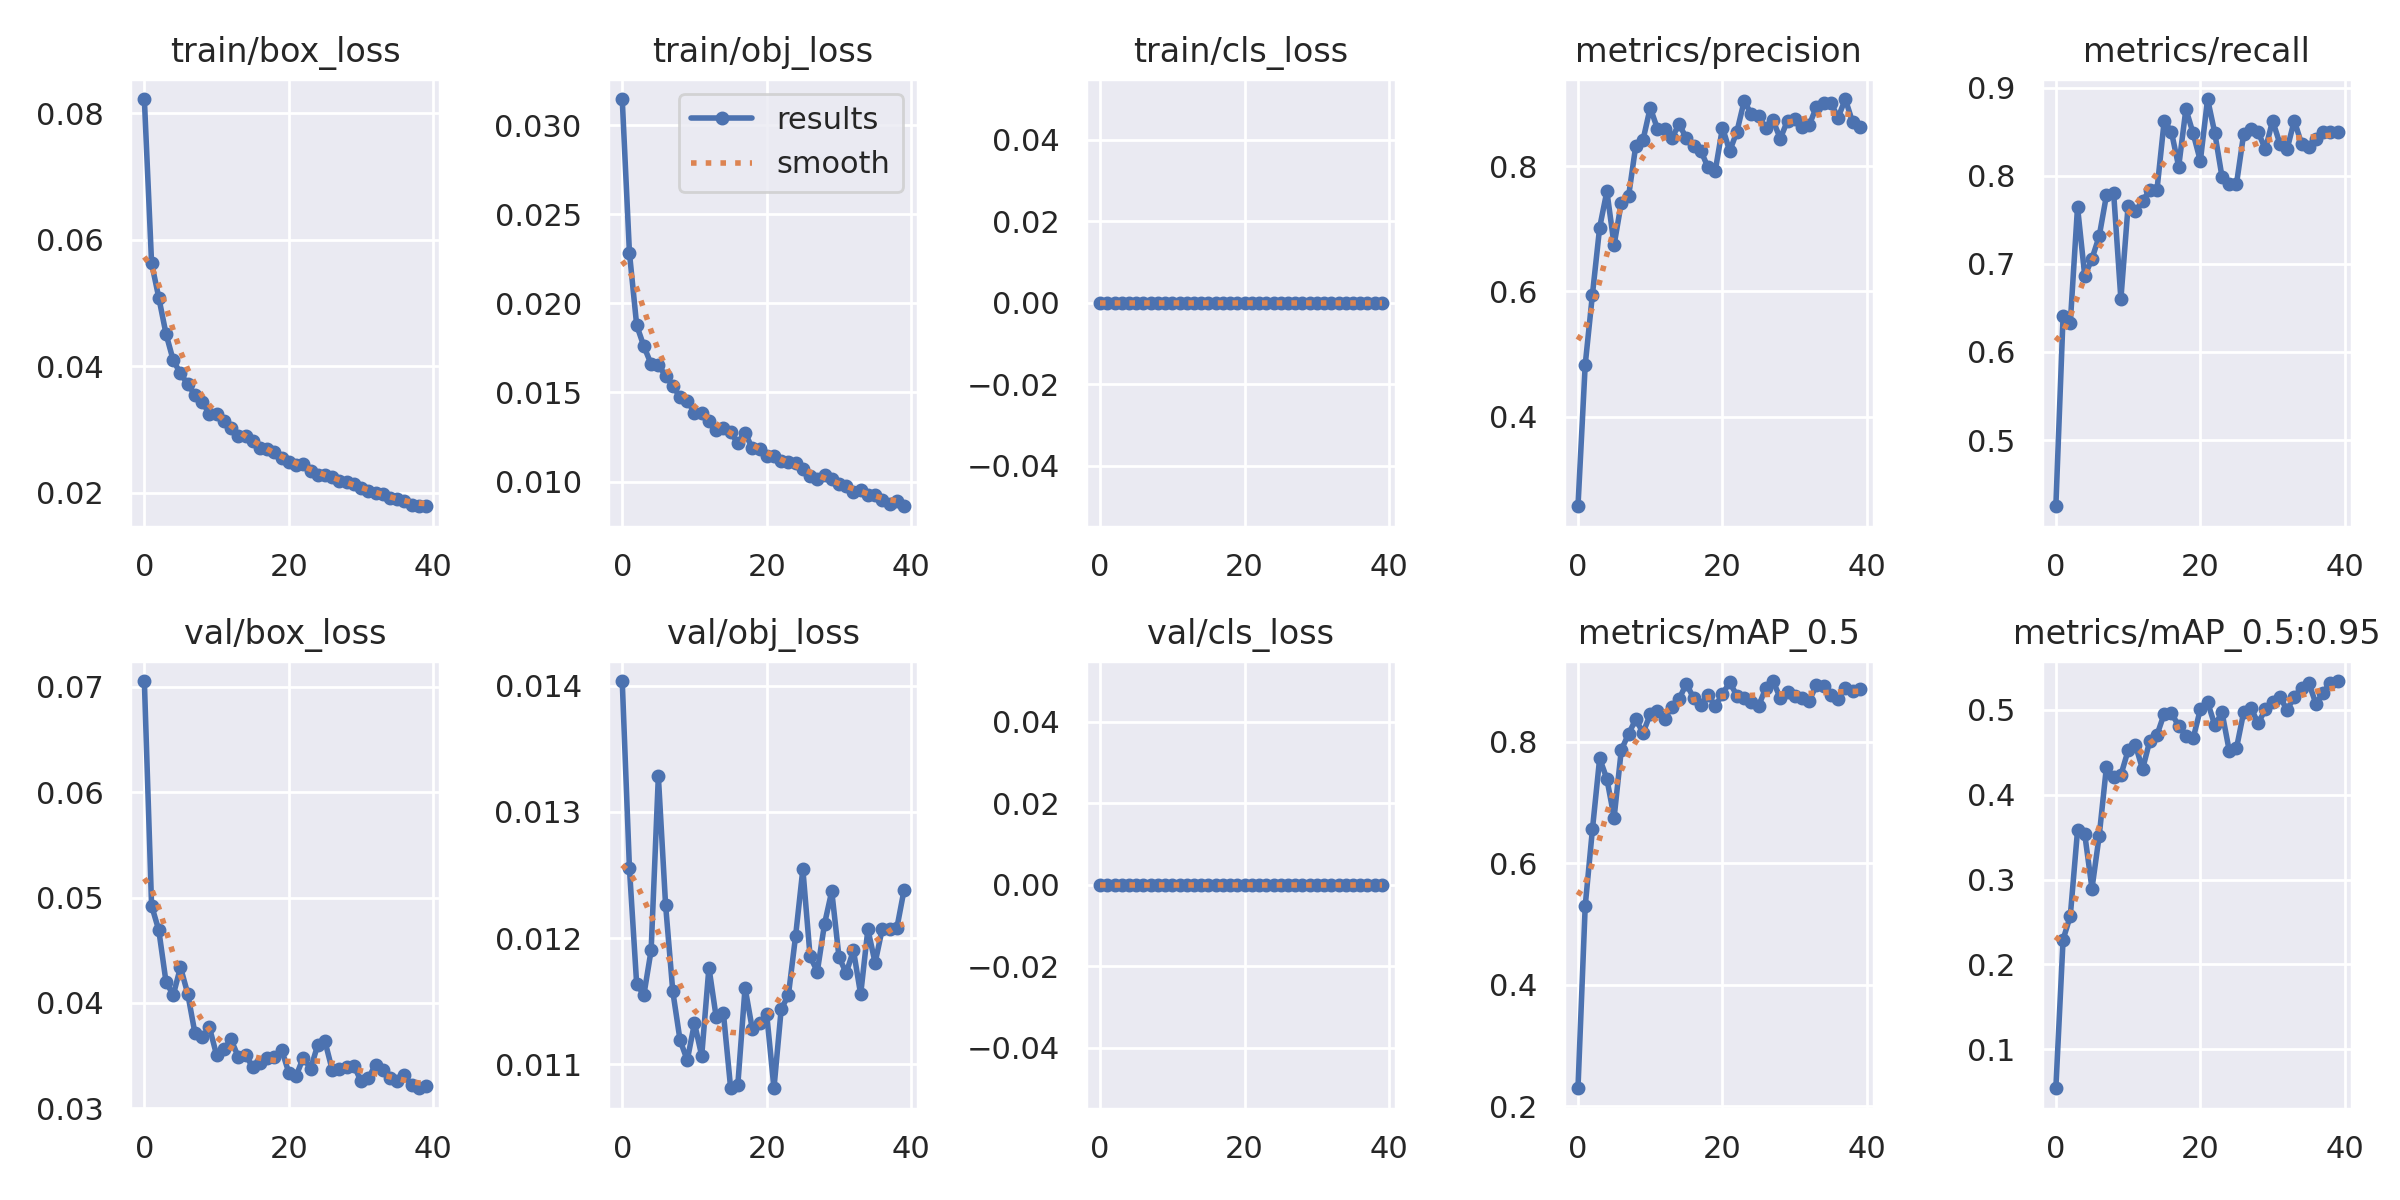

The file beside this chart, header and first rows:
epoch, train/box_loss, train/obj_loss, train/cls_loss, metrics/precision, metrics/recall, metrics/mAP_0.5, metrics/mAP_0.5:0.95, val/box_loss, val/obj_loss, val/cls_loss, x/lr0, x/lr1, x/lr2
0, 0.08221, 0.03148, 0, 0.2567, 0.4248, 0.23, 0.05429, 0.07055, 0.01404, 0, 0.07021, 0.003309, 0.003309
1, 0.05629, 0.02284, 0, 0.4825, 0.6405, 0.5295, 0.2293, 0.04923, 0.01255, 0, 0.04005, 0.006478, 0.006478
2, 0.05082, 0.01878, 0, 0.5948, 0.6332, 0.6556, 0.2572, 0.04689, 0.01163, 0, 0.00972, 0.009482, 0.009482
3, 0.0451, 0.01759, 0, 0.7018, 0.7647, 0.7723, 0.3577, 0.04198, 0.01155, 0, 0.009258, 0.009258, 0.009258
4, 0.04092, 0.0166, 0, 0.7597, 0.6863, 0.7385, 0.3532, 0.04075, 0.0119, 0, 0.009258, 0.009258, 0.009258
5, 0.03886, 0.01653, 0, 0.6742, 0.7059, 0.6749, 0.2894, 0.04339, 0.01328, 0, 0.00901, 0.00901, 0.00901
6, 0.03716, 0.01595, 0, 0.7416, 0.7315, 0.7864, 0.3514, 0.04088, 0.01226, 0, 0.008762, 0.008762, 0.008762
7, 0.03548, 0.01537, 0, 0.7516, 0.7778, 0.8123, 0.4327, 0.03714, 0.01158, 0, 0.008515, 0.008515, 0.008515
8, 0.03438, 0.01473, 0, 0.8326, 0.7803, 0.8366, 0.4203, 0.03674, 0.01119, 0, 0.008268, 0.008268, 0.008268
9, 0.03246, 0.01454, 0, 0.8416, 0.6601, 0.8142, 0.423, 0.03769, 0.01103, 0, 0.00802, 0.00802, 0.00802
10, 0.03247, 0.01386, 0, 0.8933, 0.7662, 0.8447, 0.4519, 0.03505, 0.01133, 0, 0.007772, 0.007772, 0.007772
11, 0.03131, 0.01387, 0, 0.8595, 0.7596, 0.8505, 0.4588, 0.0356, 0.01107, 0, 0.007525, 0.007525, 0.007525
12, 0.0302, 0.01338, 0, 0.8595, 0.7712, 0.8374, 0.4299, 0.03653, 0.01177, 0, 0.007278, 0.007278, 0.007278
13, 0.02905, 0.01287, 0, 0.8453, 0.7843, 0.8568, 0.4633, 0.03486, 0.01137, 0, 0.00703, 0.00703, 0.00703
14, 0.029, 0.01302, 0, 0.8668, 0.7843, 0.8701, 0.4702, 0.03509, 0.01141, 0, 0.006783, 0.006783, 0.006783
15, 0.0282, 0.01277, 0, 0.8445, 0.8628, 0.895, 0.4952, 0.03389, 0.01081, 0, 0.006535, 0.006535, 0.006535
16, 0.02712, 0.01215, 0, 0.832, 0.8497, 0.8715, 0.4957, 0.0343, 0.01084, 0, 0.006287, 0.006287, 0.006287
17, 0.02685, 0.01275, 0, 0.8246, 0.8105, 0.8607, 0.481, 0.0348, 0.01161, 0, 0.00604, 0.00604, 0.00604
18, 0.02642, 0.01186, 0, 0.7978, 0.8758, 0.8762, 0.4692, 0.0349, 0.01128, 0, 0.005792, 0.005792, 0.005792
19, 0.02557, 0.01181, 0, 0.7924, 0.8482, 0.8582, 0.4662, 0.03555, 0.01133, 0, 0.005545, 0.005545, 0.005545
20, 0.02479, 0.01141, 0, 0.8613, 0.817, 0.8781, 0.5004, 0.03336, 0.0114, 0, 0.005298, 0.005298, 0.005298
21, 0.02445, 0.01143, 0, 0.824, 0.8872, 0.8973, 0.509, 0.03305, 0.01081, 0, 0.00505, 0.00505, 0.00505
22, 0.0246, 0.01115, 0, 0.8551, 0.8485, 0.8753, 0.4816, 0.03481, 0.01144, 0, 0.004803, 0.004803, 0.004803
23, 0.02342, 0.01112, 0, 0.9038, 0.7985, 0.8713, 0.4967, 0.03374, 0.01155, 0, 0.004555, 0.004555, 0.004555
24, 0.02283, 0.01106, 0, 0.883, 0.7909, 0.8655, 0.4515, 0.03601, 0.01202, 0, 0.004307, 0.004307, 0.004307
25, 0.02289, 0.01071, 0, 0.8792, 0.7909, 0.8584, 0.4547, 0.03635, 0.01255, 0, 0.00406, 0.00406, 0.00406
26, 0.02246, 0.0103, 0, 0.8607, 0.8477, 0.8882, 0.4971, 0.03364, 0.01185, 0, 0.003812, 0.003812, 0.003812
27, 0.0219, 0.01014, 0, 0.8729, 0.853, 0.8994, 0.5022, 0.0337, 0.01174, 0, 0.003565, 0.003565, 0.003565
28, 0.0217, 0.01035, 0, 0.8438, 0.8497, 0.8713, 0.4837, 0.03391, 0.01211, 0, 0.003318, 0.003318, 0.003318
29, 0.02142, 0.01014, 0, 0.8726, 0.8301, 0.882, 0.5007, 0.03404, 0.01237, 0, 0.00307, 0.00307, 0.00307
30, 0.02078, 0.009867, 0, 0.8746, 0.8628, 0.8747, 0.509, 0.03256, 0.01185, 0, 0.002822, 0.002822, 0.002822
31, 0.02028, 0.00974, 0, 0.8622, 0.8366, 0.8714, 0.5153, 0.03285, 0.01172, 0, 0.002575, 0.002575, 0.002575
32, 0.01998, 0.009388, 0, 0.8651, 0.8301, 0.8672, 0.4994, 0.03415, 0.0119, 0, 0.002328, 0.002328, 0.002328
33, 0.01985, 0.009522, 0, 0.8945, 0.8628, 0.8923, 0.5152, 0.03361, 0.01155, 0, 0.00208, 0.00208, 0.00208
34, 0.01923, 0.009263, 0, 0.9, 0.8366, 0.8907, 0.5257, 0.03288, 0.01207, 0, 0.001832, 0.001832, 0.001832
35, 0.01896, 0.009241, 0, 0.901, 0.8328, 0.8763, 0.5314, 0.03254, 0.0118, 0, 0.001585, 0.001585, 0.001585
36, 0.01867, 0.008945, 0, 0.8774, 0.8417, 0.8707, 0.5068, 0.03311, 0.01208, 0, 0.001337, 0.001337, 0.001337
37, 0.01803, 0.008729, 0, 0.9071, 0.8497, 0.8872, 0.5202, 0.03219, 0.01207, 0, 0.00109, 0.00109, 0.00109
38, 0.01788, 0.008925, 0, 0.8704, 0.8497, 0.8823, 0.5319, 0.0319, 0.01208, 0, 0.0008425, 0.0008425, 0.0008425
39, 0.01789, 0.00861, 0, 0.863, 0.8497, 0.8863, 0.5337, 0.03207, 0.01238, 0, 0.000595, 0.000595, 0.000595
